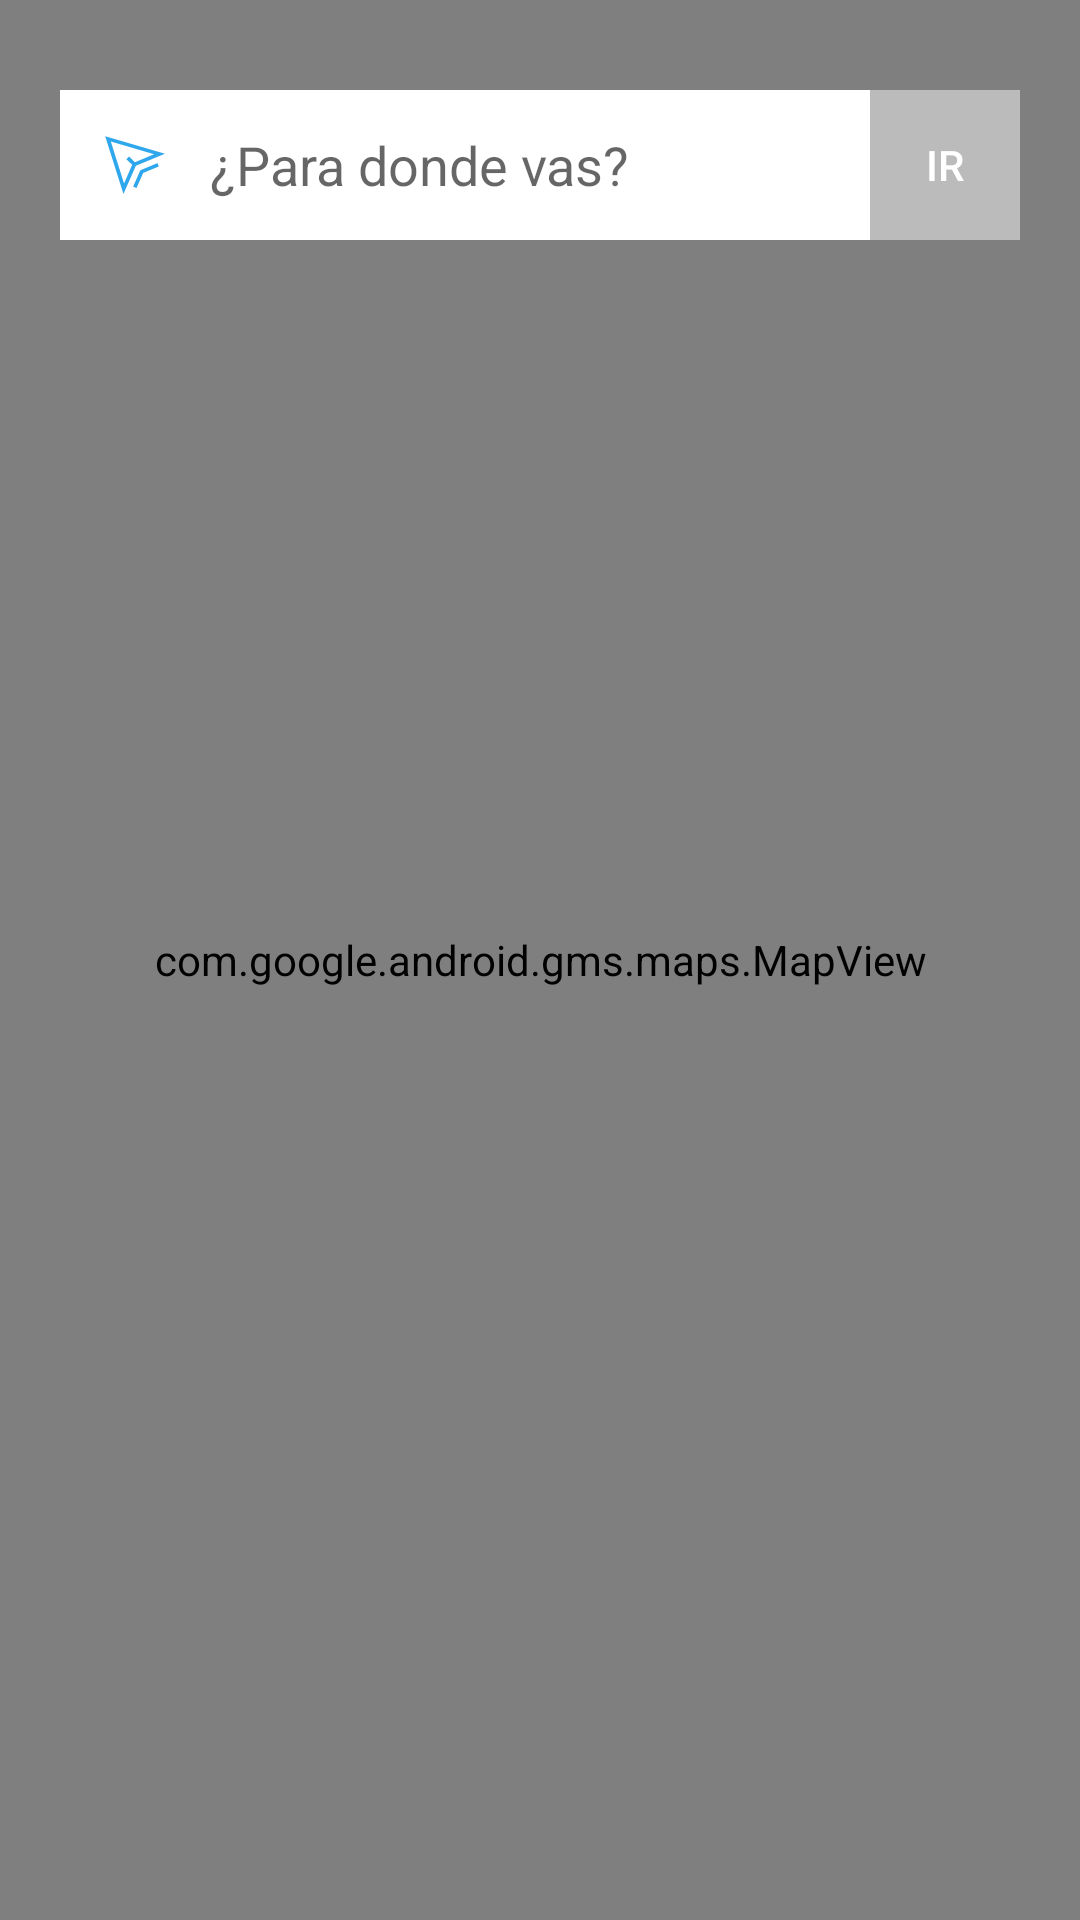

Here is an Android app screen rendered from its layout file. Give the layout XML and the strings, colors and styles it references.
<!-- AndroidManifest.xml: application theme PatronusTheme -->
<!-- res/layout/fragment_map.xml -->
<?xml version="1.0" encoding="utf-8"?>
<RelativeLayout xmlns:android="http://schemas.android.com/apk/res/android"
    android:layout_width="match_parent"
    android:layout_height="match_parent">

    <com.google.android.gms.maps.MapView
        android:layout_width="match_parent"
        android:layout_height="match_parent"
        android:id="@+id/mapView" />

    <RelativeLayout
        android:layout_width="match_parent"
        android:layout_height="50dp"
        android:layout_marginTop="30dp"
        android:layout_marginLeft="20dp"
        android:layout_marginRight="20dp"
        android:background="#fff"
        android:id="@+id/relativeLayout">

        <ImageView
            android:id="@+id/mylocation_btn"
            android:layout_width="50dp"
            android:layout_height="match_parent"
            android:src="@drawable/ic_navigation"
            android:padding="15dp"
            android:tint="@color/colorPrimaryPatrnous"/>

        <AutoCompleteTextView
            android:id="@+id/search_place"
            android:layout_width="240dp"
            android:layout_height="match_parent"
            android:layout_centerVertical="true"
            android:layout_marginLeft="50dp"
            android:background="#00000000"
            android:backgroundTint="@color/colorPrimaryPatrnous"
            android:hint="¿Para donde vas?"
            android:imeOptions="actionSearch"
            android:inputType="textWebEditText"
            android:textColor="#000"
            android:textColorHighlight="@color/colorPrimaryPatrnous" />

        <RelativeLayout
            android:layout_width="50dp"
            android:layout_height="match_parent"
            android:layout_alignParentEnd="true"
            android:background="#bbb"
            android:id="@+id/relative_btn_go_map">

            <Button
                android:layout_width="50dp"
                android:layout_height="50dp"
                android:text="IR"
                android:textColor="#fff"
                android:backgroundTint="#00000000"
                android:layout_alignParentEnd="true"
                android:id="@+id/btn_go_map"
                style="@style/Base.Widget.AppCompat.Button.Borderless"/>

        </RelativeLayout>

    </RelativeLayout>

</RelativeLayout>
<!-- resources referenced by this layout -->
<resources>
  <color name="colorPrimaryPatrnous">#2fa7ed</color>
  <!-- drawable ic_navigation (drawable) -->
  <vector android:height="24dp" android:viewportHeight="32.0"
      android:viewportWidth="30.9" android:width="24dp" xmlns:android="http://schemas.android.com/apk/res/android">
      <path android:fillColor="#FF000000" android:pathData="M30.9,10L0.1,0.6l9.4,30.8l6.4,-15L30.9,10zM3,3.5l22.3,6.8l-9.9,4.2l-3,-3L11,12.9l3,3l-4.2,9.9L3,3.5z"/>
      <path android:fillColor="#FF000000" android:pathData="M18.2,18.8l-3.7,8.7l1.7,0.8l3.5,-8.1l8,-3.4l-0.7,-1.8z"/>
  </vector>
  <style name="PatronusTheme" parent="Theme.AppCompat.Light.NoActionBar">
          
          <item name="colorPrimary">@color/colorPrimaryPatrnous</item>
          <item name="colorPrimaryDark">@color/colorPrimaryDarkPatronus</item>
          <item name="colorAccent">@color/colorAccentPatronus</item>
      </style>
  <color name="colorPrimaryDarkPatronus">#2f80ed</color>
  <color name="colorAccentPatronus">#2fa7ed</color>
</resources>
